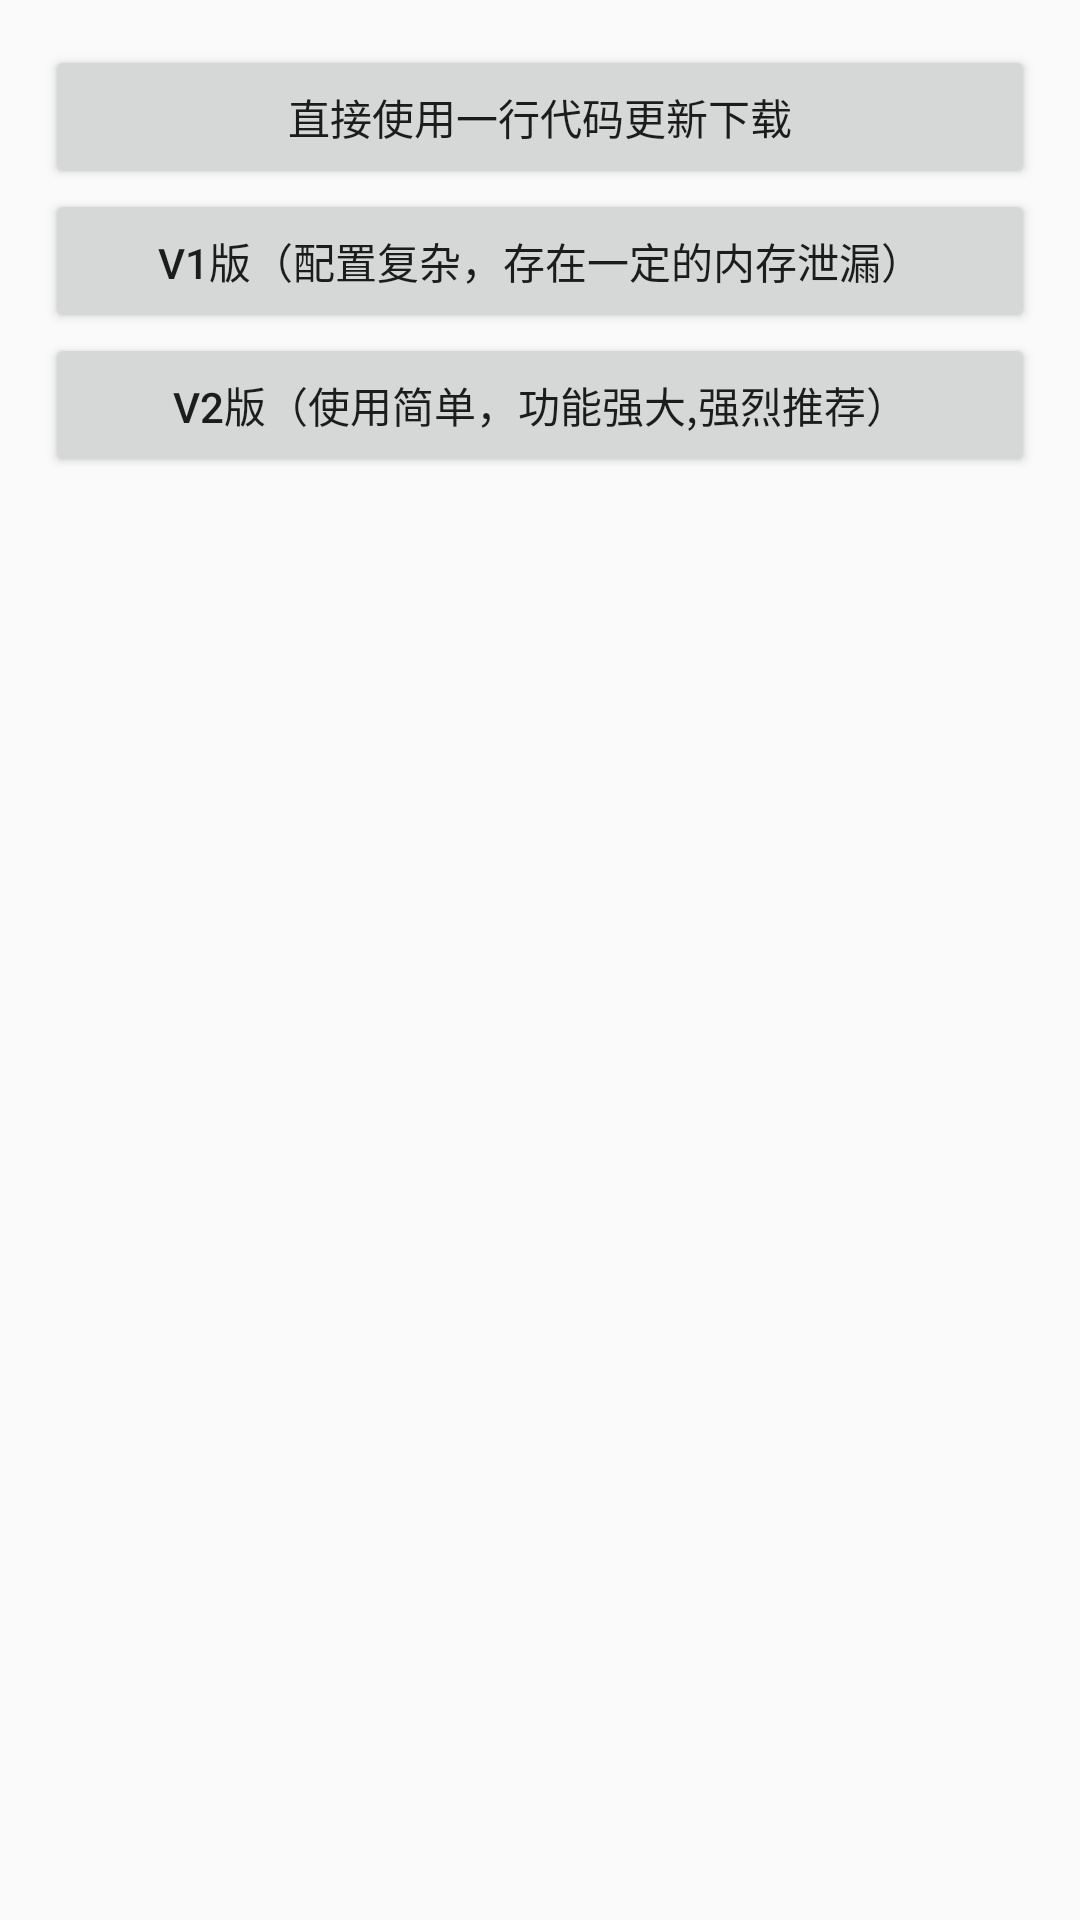

Here is an Android app screen rendered from its layout file. Give the layout XML and the strings, colors and styles it references.
<!-- AndroidManifest.xml: application theme AppTheme -->
<!-- res/layout/activity_main.xml -->
<?xml version="1.0" encoding="utf-8"?>
<LinearLayout xmlns:android="http://schemas.android.com/apk/res/android"
    xmlns:app="http://schemas.android.com/apk/res-auto"
    xmlns:tools="http://schemas.android.com/tools"
    android:layout_width="match_parent"
    android:orientation="vertical"
    android:layout_height="match_parent"
    android:padding="15dp"
    tools:context="com.mhy.version.MainActivity">
    <Button
        android:layout_width="match_parent"
        android:id="@+id/btn_v0"
        android:onClick="mainOnClick"
        android:text="直接使用一行代码更新下载"
        android:layout_height="wrap_content" />
    <Button
        android:layout_width="match_parent"
        android:id="@+id/btn_v1"
        android:onClick="mainOnClick"
        android:text="V1版（配置复杂，存在一定的内存泄漏）"
        android:layout_height="wrap_content" />
    <Button
        android:layout_width="match_parent"
        android:id="@+id/btn_v2"
        android:onClick="mainOnClick"
        android:text="V2版（使用简单，功能强大,强烈推荐）"
        android:layout_height="wrap_content" />

</LinearLayout>
<!-- resources referenced by this layout -->
<resources>
  <style name="AppTheme" parent="Theme.AppCompat.Light.NoActionBar">
          
          <item name="colorPrimary">@color/colorPrimary</item>
          <item name="colorPrimaryDark">@color/colorPrimaryDark</item>
          <item name="colorAccent">@color/colorAccent</item>
      </style>
  <!-- not gathered from this repository: default colours our renderer supplied (Android Studio template values) -->
  <color name="colorPrimary">#FF6200EE</color>
  <color name="colorPrimaryDark">#FF3700B3</color>
  <color name="colorAccent">#FF03DAC5</color>
</resources>
